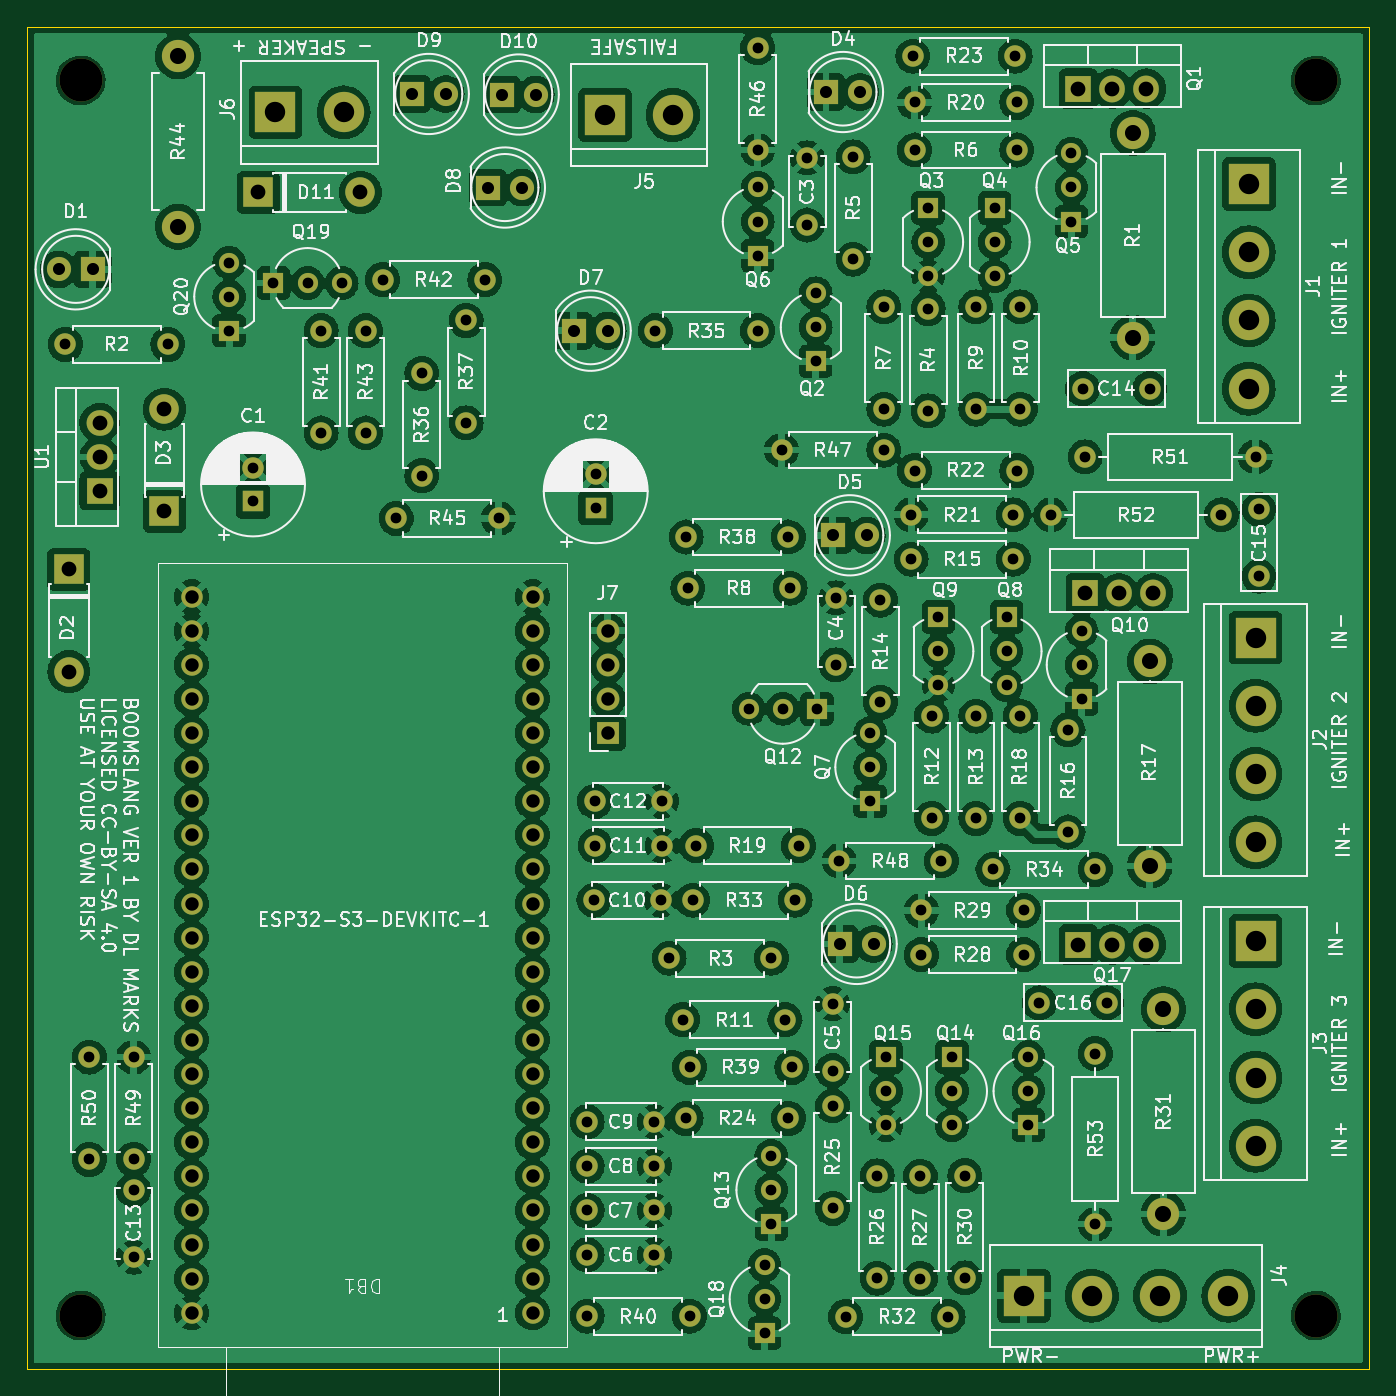
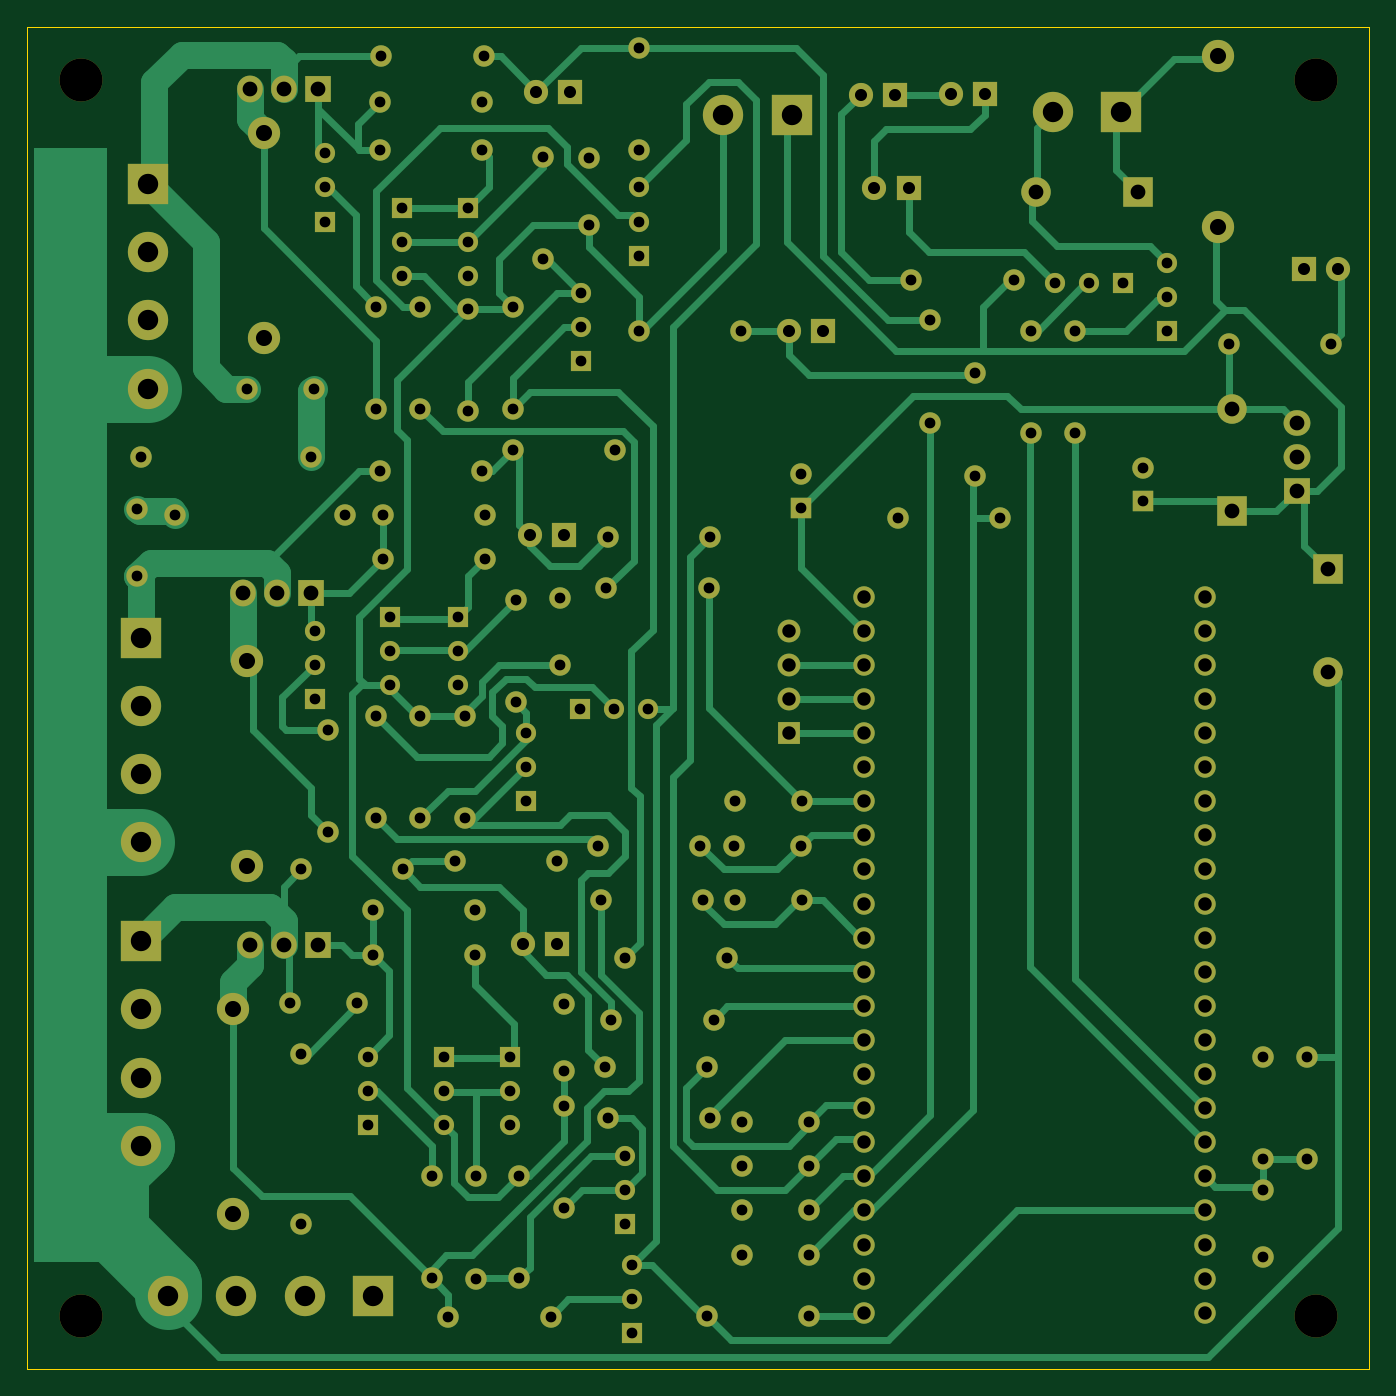
Circuit board: 11 layer files. Board 100.0 x 100.0 mm.
- bottom_copper: Boomslang-B_Cu.gbr (48371 bytes)
- bottom_mask: Boomslang-B_Mask.gbr (11367 bytes)
- paste: Boomslang-B_Paste.gbr (480 bytes)
- bottom_silk: Boomslang-B_Silkscreen.gbr (481 bytes)
- outline: Boomslang-Edge_Cuts.gbr (637 bytes)
- top_copper: Boomslang-F_Cu.gbr (499588 bytes)
- top_mask: Boomslang-F_Mask.gbr (11367 bytes)
- paste: Boomslang-F_Paste.gbr (480 bytes)
- top_silk: Boomslang-F_Silkscreen.gbr (271239 bytes)
- drill: Boomslang-NPTH.drl (425 bytes)
- drill: Boomslang-PTH.drl (4319 bytes)

=== bottom_copper: Boomslang-B_Cu.gbr (48371 bytes, source omitted) ===
=== bottom_mask: Boomslang-B_Mask.gbr (11367 bytes, source omitted) ===
=== paste: Boomslang-B_Paste.gbr ===
%TF.GenerationSoftware,KiCad,Pcbnew,7.0.11+dfsg-1build4*%
%TF.CreationDate,2026-07-07T07:51:51-05:00*%
%TF.ProjectId,Boomslang,426f6f6d-736c-4616-9e67-2e6b69636164,rev?*%
%TF.SameCoordinates,Original*%
%TF.FileFunction,Paste,Bot*%
%TF.FilePolarity,Positive*%
%FSLAX46Y46*%
G04 Gerber Fmt 4.6, Leading zero omitted, Abs format (unit mm)*
G04 Created by KiCad (PCBNEW 7.0.11+dfsg-1build4) date 2026-07-07 07:51:51*
%MOMM*%
%LPD*%
G01*
G04 APERTURE LIST*
G04 APERTURE END LIST*
M02*

=== bottom_silk: Boomslang-B_Silkscreen.gbr ===
%TF.GenerationSoftware,KiCad,Pcbnew,7.0.11+dfsg-1build4*%
%TF.CreationDate,2026-07-07T07:51:52-05:00*%
%TF.ProjectId,Boomslang,426f6f6d-736c-4616-9e67-2e6b69636164,rev?*%
%TF.SameCoordinates,Original*%
%TF.FileFunction,Legend,Bot*%
%TF.FilePolarity,Positive*%
%FSLAX46Y46*%
G04 Gerber Fmt 4.6, Leading zero omitted, Abs format (unit mm)*
G04 Created by KiCad (PCBNEW 7.0.11+dfsg-1build4) date 2026-07-07 07:51:52*
%MOMM*%
%LPD*%
G01*
G04 APERTURE LIST*
G04 APERTURE END LIST*
M02*

=== outline: Boomslang-Edge_Cuts.gbr ===
%TF.GenerationSoftware,KiCad,Pcbnew,7.0.11+dfsg-1build4*%
%TF.CreationDate,2026-07-07T07:51:52-05:00*%
%TF.ProjectId,Boomslang,426f6f6d-736c-4616-9e67-2e6b69636164,rev?*%
%TF.SameCoordinates,Original*%
%TF.FileFunction,Profile,NP*%
%FSLAX46Y46*%
G04 Gerber Fmt 4.6, Leading zero omitted, Abs format (unit mm)*
G04 Created by KiCad (PCBNEW 7.0.11+dfsg-1build4) date 2026-07-07 07:51:52*
%MOMM*%
%LPD*%
G01*
G04 APERTURE LIST*
%TA.AperFunction,Profile*%
%ADD10C,0.050000*%
%TD*%
G04 APERTURE END LIST*
D10*
X100000000Y-50000000D02*
X200000000Y-50000000D01*
X200000000Y-150000000D01*
X100000000Y-150000000D01*
X100000000Y-50000000D01*
M02*

=== top_copper: Boomslang-F_Cu.gbr (499588 bytes, source omitted) ===
=== top_mask: Boomslang-F_Mask.gbr (11367 bytes, source omitted) ===
=== paste: Boomslang-F_Paste.gbr ===
%TF.GenerationSoftware,KiCad,Pcbnew,7.0.11+dfsg-1build4*%
%TF.CreationDate,2026-07-07T07:51:51-05:00*%
%TF.ProjectId,Boomslang,426f6f6d-736c-4616-9e67-2e6b69636164,rev?*%
%TF.SameCoordinates,Original*%
%TF.FileFunction,Paste,Top*%
%TF.FilePolarity,Positive*%
%FSLAX46Y46*%
G04 Gerber Fmt 4.6, Leading zero omitted, Abs format (unit mm)*
G04 Created by KiCad (PCBNEW 7.0.11+dfsg-1build4) date 2026-07-07 07:51:51*
%MOMM*%
%LPD*%
G01*
G04 APERTURE LIST*
G04 APERTURE END LIST*
M02*

=== top_silk: Boomslang-F_Silkscreen.gbr (271239 bytes, source omitted) ===
=== drill: Boomslang-NPTH.drl ===
M48
; DRILL file {KiCad 7.0.11+dfsg-1build4} date Tue 07 Jul 2026 07:51:50 AM CDT
; FORMAT={-:-/ absolute / inch / decimal}
; #@! TF.CreationDate,2026-07-07T07:51:50-05:00
; #@! TF.GenerationSoftware,Kicad,Pcbnew,7.0.11+dfsg-1build4
; #@! TF.FileFunction,NonPlated,1,2,NPTH
FMAT,2
INCH
; #@! TA.AperFunction,NonPlated,NPTH,ComponentDrill
T1C0.1260
%
G90
G05
T1
X4.0945Y-2.126
X4.0945Y-5.748
X7.7165Y-2.126
X7.7165Y-5.748
M30

=== drill: Boomslang-PTH.drl ===
M48
; DRILL file {KiCad 7.0.11+dfsg-1build4} date Tue 07 Jul 2026 07:51:50 AM CDT
; FORMAT={-:-/ absolute / inch / decimal}
; #@! TF.CreationDate,2026-07-07T07:51:50-05:00
; #@! TF.GenerationSoftware,Kicad,Pcbnew,7.0.11+dfsg-1build4
; #@! TF.FileFunction,Plated,1,2,PTH
FMAT,2
INCH
; #@! TA.AperFunction,Plated,PTH,ComponentDrill
T1C0.0315
; #@! TA.AperFunction,Plated,PTH,ComponentDrill
T2C0.0354
; #@! TA.AperFunction,Plated,PTH,ComponentDrill
T3C0.0394
; #@! TA.AperFunction,Plated,PTH,ComponentDrill
T4C0.0433
; #@! TA.AperFunction,Plated,PTH,ComponentDrill
T5C0.0472
; #@! TA.AperFunction,Plated,PTH,ComponentDrill
T6C0.0598
%
G90
G05
T1
X4.05Y-2.9
X4.12Y-4.99
X4.12Y-5.29
X4.25Y-4.99
X4.25Y-5.29
X4.25Y-5.38
X4.25Y-5.5769
X4.35Y-2.9
X4.53Y-2.66
X4.53Y-2.76
X4.53Y-2.86
X4.6Y-3.2616
X4.6Y-3.36
X4.66Y-2.72
X4.76Y-2.72
X4.8Y-2.86
X4.8Y-3.16
X4.86Y-2.72
X4.93Y-2.86
X4.93Y-3.16
X4.98Y-2.71
X5.02Y-3.41
X5.095Y-2.985
X5.095Y-3.285
X5.225Y-2.83
X5.225Y-3.13
X5.28Y-2.71
X5.32Y-3.41
X5.58Y-5.18
X5.58Y-5.31
X5.58Y-5.44
X5.58Y-5.57
X5.58Y-5.75
X5.6Y-4.53
X5.6016Y-4.24
X5.6031Y-4.37
X5.605Y-3.2816
X5.605Y-3.38
X5.7769Y-5.18
X5.7769Y-5.31
X5.7769Y-5.44
X5.7769Y-5.57
X5.78Y-2.86
X5.7969Y-4.53
X5.7984Y-4.24
X5.8Y-4.37
X5.82Y-4.7
X5.86Y-4.88
X5.87Y-3.465
X5.87Y-5.17
X5.875Y-3.615
X5.88Y-5.02
X5.88Y-5.75
X5.89Y-4.53
X5.9Y-4.37
X6.0535Y-3.9689
X6.08Y-2.03
X6.08Y-2.33
X6.08Y-2.44
X6.08Y-2.54
X6.08Y-2.64
X6.08Y-2.86
X6.1Y-5.6
X6.1Y-5.7
X6.1Y-5.8
X6.12Y-4.7
X6.12Y-5.28
X6.12Y-5.38
X6.12Y-5.48
X6.15Y-3.21
X6.1535Y-3.9689
X6.16Y-4.88
X6.17Y-3.465
X6.17Y-5.17
X6.175Y-3.615
X6.18Y-5.02
X6.19Y-4.53
X6.2Y-4.37
X6.225Y-2.3531
X6.225Y-2.55
X6.25Y-2.75
X6.25Y-2.85
X6.25Y-2.95
X6.2535Y-3.9689
X6.3Y-4.8331
X6.3Y-5.03
X6.3Y-5.1335
X6.3Y-5.4335
X6.31Y-3.6431
X6.31Y-3.84
X6.3189Y-4.415
X6.3382Y-5.7512
X6.36Y-2.35
X6.36Y-2.65
X6.41Y-4.04
X6.41Y-4.14
X6.41Y-4.24
X6.4303Y-5.3382
X6.4303Y-5.6382
X6.44Y-3.65
X6.44Y-3.95
X6.45Y-2.79
X6.45Y-3.09
X6.45Y-3.21
X6.4563Y-4.9902
X6.4563Y-5.0902
X6.4563Y-5.1902
X6.53Y-3.4
X6.53Y-3.53
X6.535Y-2.055
X6.54Y-2.19
X6.54Y-2.33
X6.54Y-3.27
X6.5567Y-5.3398
X6.5567Y-5.6398
X6.56Y-4.56
X6.56Y-4.69
X6.58Y-2.5
X6.58Y-2.6
X6.58Y-2.7
X6.58Y-2.795
X6.58Y-3.095
X6.59Y-3.99
X6.59Y-4.29
X6.61Y-3.7
X6.61Y-3.8
X6.61Y-3.9
X6.6189Y-4.415
X6.6382Y-5.7512
X6.65Y-4.9902
X6.65Y-5.0902
X6.65Y-5.1902
X6.6874Y-5.3378
X6.6874Y-5.6378
X6.72Y-2.79
X6.72Y-3.09
X6.72Y-3.99
X6.72Y-4.29
X6.77Y-4.44
X6.775Y-2.5
X6.775Y-2.6
X6.775Y-2.7
X6.81Y-3.7
X6.81Y-3.8
X6.81Y-3.9
X6.83Y-3.4
X6.83Y-3.53
X6.835Y-2.055
X6.84Y-2.19
X6.84Y-2.33
X6.84Y-3.27
X6.85Y-2.79
X6.85Y-3.09
X6.85Y-3.99
X6.85Y-4.29
X6.86Y-4.56
X6.86Y-4.69
X6.874Y-4.9898
X6.874Y-5.0898
X6.874Y-5.1898
X6.9063Y-4.8311
X6.94Y-3.4
X6.99Y-4.03
X6.99Y-4.33
X7.0Y-2.34
X7.0Y-2.44
X7.0Y-2.54
X7.03Y-3.74
X7.03Y-3.84
X7.03Y-3.94
X7.0331Y-3.03
X7.04Y-3.23
X7.07Y-4.44
X7.07Y-4.98
X7.07Y-5.48
X7.1031Y-4.8311
X7.23Y-3.03
X7.44Y-3.4
X7.54Y-3.23
X7.55Y-3.3831
X7.55Y-3.58
T2
X4.03Y-2.68
X4.13Y-2.68
X5.0654Y-2.1657
X5.1654Y-2.1657
X5.2886Y-2.4402
X5.3291Y-2.1673
X5.3886Y-2.4402
X5.4291Y-2.1673
X5.54Y-2.86
X5.64Y-2.86
X6.28Y-2.16
X6.3Y-3.46
X6.3201Y-4.6583
X6.38Y-2.16
X6.4Y-3.46
X6.4201Y-4.6583
T3
X4.42Y-3.64
X4.42Y-3.74
X4.42Y-3.84
X4.42Y-3.94
X4.42Y-4.04
X4.42Y-4.14
X4.42Y-4.24
X4.42Y-4.34
X4.42Y-4.44
X4.42Y-4.54
X4.42Y-4.64
X4.42Y-4.74
X4.42Y-4.84
X4.42Y-4.94
X4.42Y-5.04
X4.42Y-5.14
X4.42Y-5.24
X4.42Y-5.34
X4.42Y-5.44
X4.42Y-5.54
X4.42Y-5.64
X4.42Y-5.74
X5.42Y-3.64
X5.42Y-3.74
X5.42Y-3.84
X5.42Y-3.94
X5.42Y-4.04
X5.42Y-4.14
X5.42Y-4.24
X5.42Y-4.34
X5.42Y-4.44
X5.42Y-4.54
X5.42Y-4.64
X5.42Y-4.74
X5.42Y-4.84
X5.42Y-4.94
X5.42Y-5.04
X5.42Y-5.14
X5.42Y-5.24
X5.42Y-5.34
X5.42Y-5.44
X5.42Y-5.54
X5.42Y-5.64
X5.42Y-5.74
X5.64Y-3.74
X5.64Y-3.84
X5.64Y-3.94
X5.64Y-4.04
T4
X4.06Y-3.56
X4.06Y-3.86
X4.15Y-3.13
X4.15Y-3.23
X4.15Y-3.33
X4.34Y-3.09
X4.34Y-3.39
X4.615Y-2.4543
X4.915Y-2.4543
X7.02Y-2.15
X7.02Y-4.66
X7.04Y-3.63
X7.12Y-2.15
X7.12Y-4.66
X7.14Y-3.63
X7.22Y-2.15
X7.22Y-4.66
X7.24Y-3.63
T5
X4.3803Y-2.0551
X4.3803Y-2.5551
X7.18Y-2.28
X7.18Y-2.88
X7.23Y-3.83
X7.23Y-4.43
X7.27Y-4.85
X7.27Y-5.45
T6
X4.6657Y-2.2197
X4.8657Y-2.2197
X5.6315Y-2.2272
X5.8315Y-2.2272
X6.86Y-5.69
X7.06Y-5.69
X7.26Y-5.69
X7.46Y-5.69
X7.52Y-2.43
X7.52Y-2.63
X7.52Y-2.83
X7.52Y-3.03
X7.54Y-3.76
X7.54Y-3.96
X7.54Y-4.16
X7.54Y-4.36
X7.54Y-4.65
X7.54Y-4.85
X7.54Y-5.05
X7.54Y-5.25
M30
